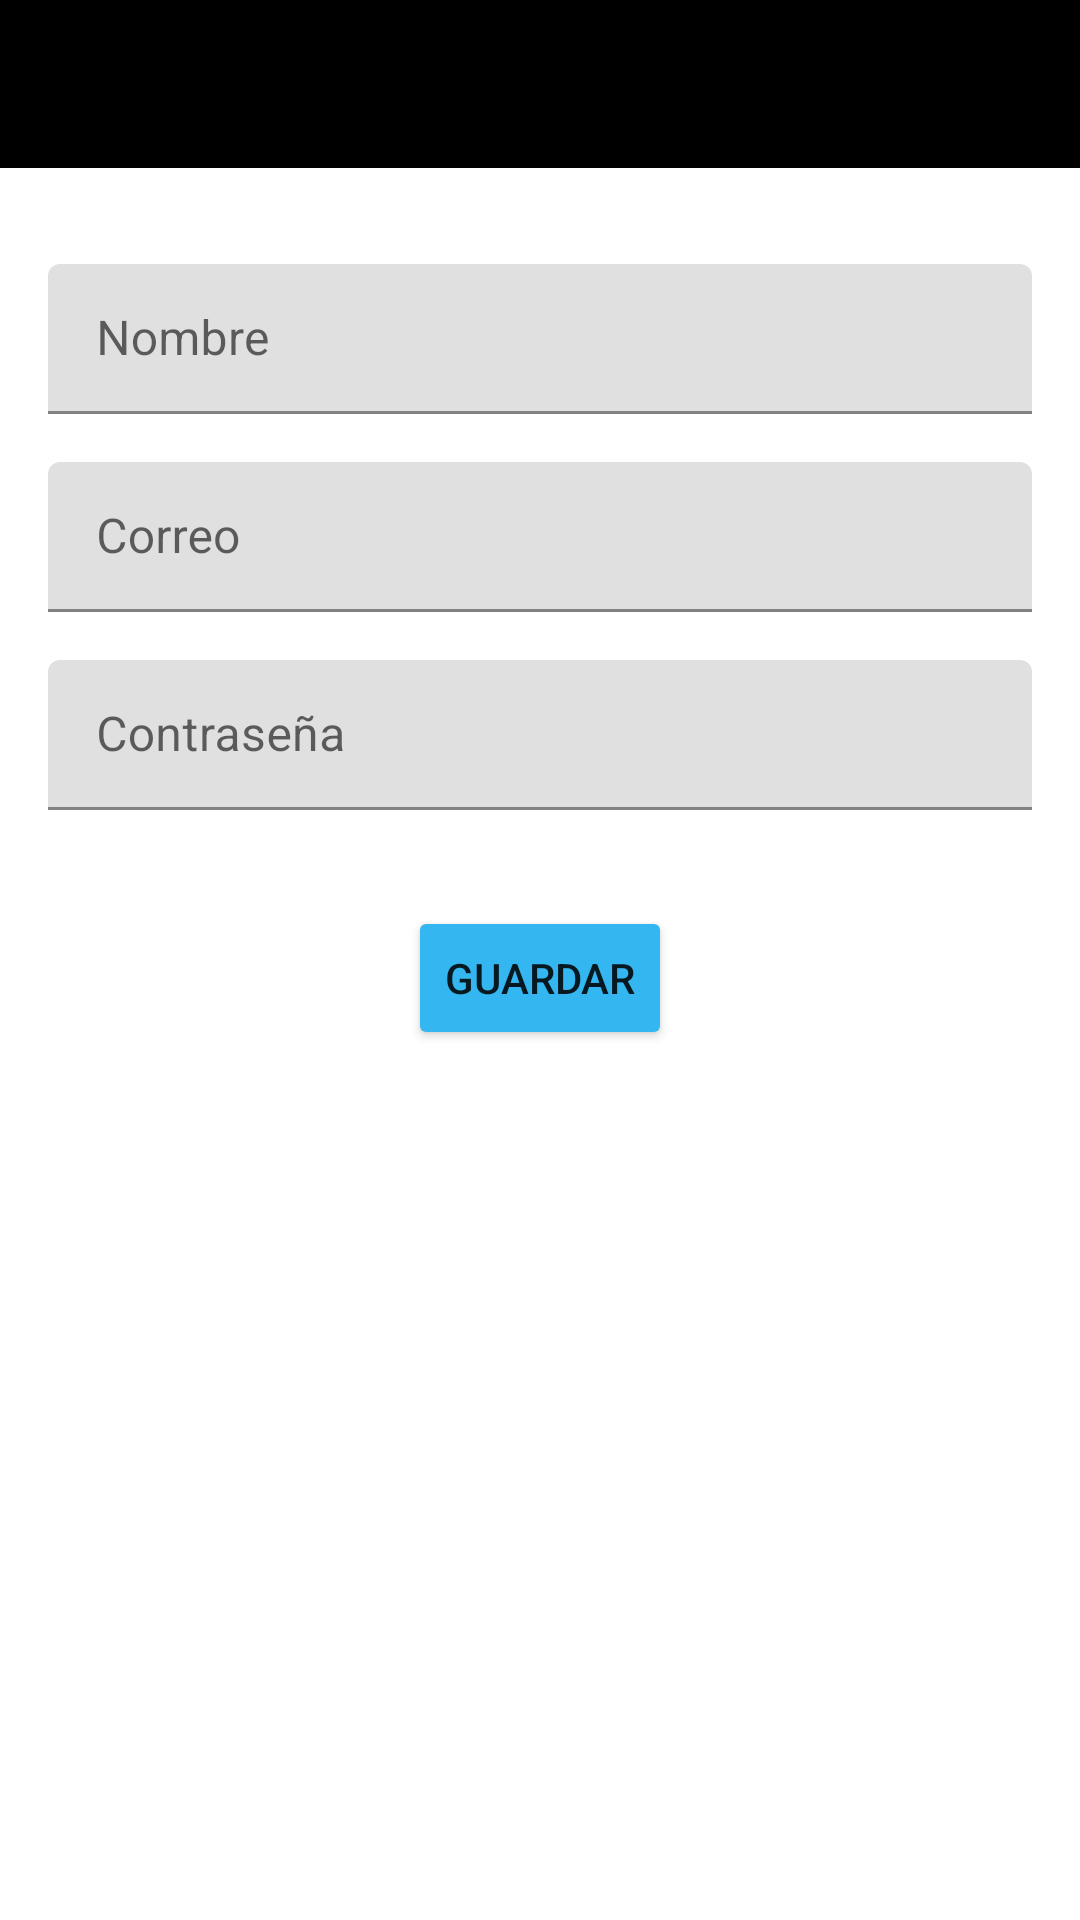

Write the Android layout XML for this screen, with the resource values it uses.
<!-- AndroidManifest.xml: application theme AppTheme -->
<!-- res/layout/fragment_registro.xml -->
<?xml version="1.0" encoding="utf-8"?>
<androidx.constraintlayout.widget.ConstraintLayout
        xmlns:android="http://schemas.android.com/apk/res/android"
        xmlns:app="http://schemas.android.com/apk/res-auto"
        android:fitsSystemWindows="true"
        android:layout_width="match_parent"
        android:layout_height="match_parent">

    <com.google.android.material.appbar.AppBarLayout
            android:layout_width="match_parent"
            android:layout_height="wrap_content"
            android:theme="@style/AppTheme.AppBarOverlay"
            app:layout_constraintStart_toStartOf="parent"
            app:layout_constraintTop_toTopOf="parent"
            app:layout_constraintEnd_toEndOf="parent"
            android:id="@+id/appBarLayout2">

        <androidx.appcompat.widget.Toolbar
                android:id="@+id/tb"
                android:layout_width="match_parent"
                android:layout_height="?attr/actionBarSize"
                android:background="?colorPrimary"
                app:popupTheme="@style/AppTheme.PopupOverlay" />

    </com.google.android.material.appbar.AppBarLayout>

    
    <LinearLayout
            android:id="@+id/idContenedorName"
            android:layout_width="match_parent"
            android:layout_height="wrap_content"
            android:orientation="horizontal"
            android:layout_marginTop="32dp"
            app:layout_constraintTop_toBottomOf="@+id/appBarLayout2"
            app:layout_constraintStart_toStartOf="parent"
            android:layout_marginStart="16dp"
            app:layout_constraintEnd_toEndOf="parent"
            android:layout_marginEnd="16dp">

        <com.google.android.material.textfield.TextInputLayout
                android:id="@+id/tlRegistroName"
                android:layout_width="match_parent"
                android:layout_height="wrap_content"
                android:layout_weight="1"
                android:orientation="horizontal"
                app:layout_constraintStart_toStartOf="@id/spcLoginTop"
                app:layout_constraintTop_toBottomOf="@id/spcLoginTop">

            <EditText
                    android:id="@+id/etName"
                    android:layout_width="match_parent"
                    android:layout_height="50dp"
                    android:drawablePadding="5dp"
                    android:gravity="left|center_vertical|center_horizontal"
                    android:hint="Nombre"
                    android:imeOptions="actionNext"
                    android:inputType="text"
                    android:nextFocusDown="@+id/etEmail"
                    android:padding="10dp"
                    android:paddingLeft="10dp" />

        </com.google.android.material.textfield.TextInputLayout>
    </LinearLayout>

    
    <LinearLayout
            android:id="@+id/idContenedorEmail"
            android:layout_width="match_parent"
            android:layout_height="wrap_content"
            android:orientation="horizontal"
            android:layout_marginTop="16dp"
            app:layout_constraintTop_toBottomOf="@+id/idContenedorName"
            app:layout_constraintStart_toStartOf="parent"
            android:layout_marginStart="16dp"
            app:layout_constraintEnd_toEndOf="parent"
            android:layout_marginEnd="16dp">

        <com.google.android.material.textfield.TextInputLayout
                android:id="@+id/tlRegistroEmail"
                android:layout_width="match_parent"
                android:layout_height="wrap_content"
                android:layout_weight="1"
                android:orientation="horizontal"
                app:layout_constraintStart_toStartOf="@id/spcLoginTop"
                app:layout_constraintTop_toBottomOf="@id/spcLoginTop">

            <EditText
                    android:id="@+id/etEmail"
                    android:layout_width="match_parent"
                    android:layout_height="50dp"
                    android:drawablePadding="5dp"
                    android:gravity="left|center_vertical|center_horizontal"
                    android:hint="Correo"
                    android:imeOptions="actionNext"
                    android:inputType="textEmailAddress"
                    android:nextFocusDown="@+id/etPass"
                    android:padding="10dp"
                    android:paddingLeft="10dp" />

        </com.google.android.material.textfield.TextInputLayout>
    </LinearLayout>

    
    <LinearLayout
            android:id="@+id/idContenedorPassword"
            android:layout_width="match_parent"
            android:layout_height="wrap_content"
            android:orientation="horizontal"
            android:layout_marginTop="16dp"
            app:layout_constraintTop_toBottomOf="@+id/idContenedorEmail"
            app:layout_constraintStart_toStartOf="parent"
            android:layout_marginStart="16dp"
            app:layout_constraintEnd_toEndOf="parent"
            android:layout_marginEnd="16dp">

        <com.google.android.material.textfield.TextInputLayout
                android:id="@+id/tlRegistroPassword"
                android:layout_width="match_parent"
                android:layout_height="wrap_content"
                android:layout_weight="1"
                android:orientation="horizontal"
                app:layout_constraintStart_toStartOf="@id/spcLoginTop"
                app:layout_constraintTop_toBottomOf="@id/spcLoginTop">

            <EditText
                    android:id="@+id/etPass"
                    android:layout_width="match_parent"
                    android:layout_height="50dp"
                    android:drawablePadding="5dp"
                    android:gravity="left|center_vertical|center_horizontal"
                    android:hint="Contraseña"
                    android:imeOptions="actionNext"
                    android:nextFocusDown="@+id/etPass"
                    android:padding="10dp"
                    android:paddingLeft="10dp" />

        </com.google.android.material.textfield.TextInputLayout>
    </LinearLayout>

    <Button
            android:id="@+id/btGuardar"
            android:layout_width="wrap_content"
            android:layout_height="wrap_content"
            android:text="Guardar"
            app:layout_constraintStart_toStartOf="parent"
            app:layout_constraintEnd_toEndOf="parent"
            android:layout_marginTop="32dp"
            app:layout_constraintTop_toBottomOf="@+id/idContenedorPassword" />



</androidx.constraintlayout.widget.ConstraintLayout>
<!-- resources referenced by this layout -->
<resources>
  <style name="AppTheme.AppBarOverlay" parent="ThemeOverlay.AppCompat.Dark.ActionBar">
          <item name="colorButtonNormal">@color/colorAccent</item>
      </style>
  <style name="AppTheme.PopupOverlay" parent="ThemeOverlay.AppCompat.Light" />
  <style name="AppTheme" parent="Theme.MaterialComponents.Light.DarkActionBar">
          
          
          <item name="colorPrimary">@color/black</item>
          <item name="colorPrimaryDark">@color/black</item>
          <item name="colorAccent">@color/colorAccent</item>
          <item name="colorButtonNormal">@color/colorAccent</item>
          <item name="preferenceTheme">@style/PreferenceThemeOverlay</item>
          <item name="floatingActionButtonStyle">@style/Widget.Design.FloatingActionButton</item>
      </style>
  <color name="colorAccent">#34b7f1</color>
  <color name="black">#FF000000</color>
</resources>
